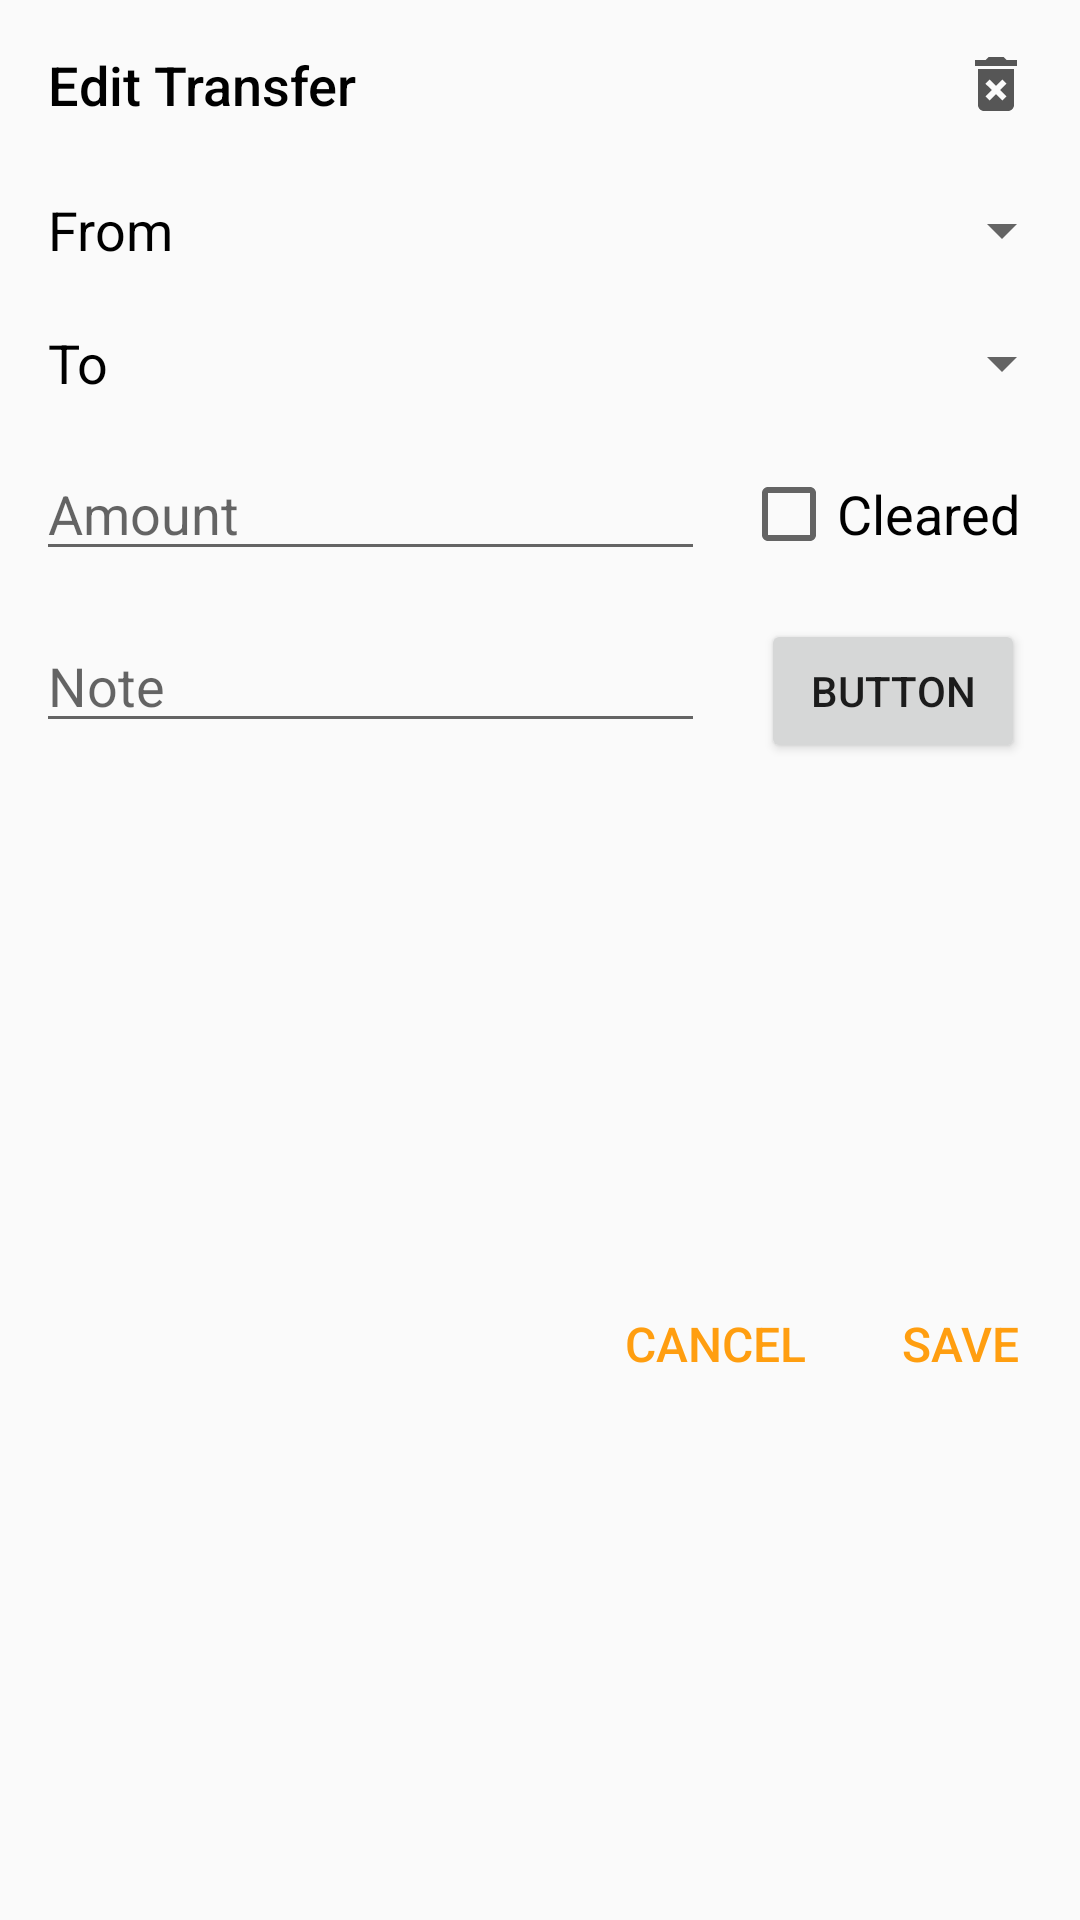

Layout XML and referenced resources for this Android screen:
<!-- AndroidManifest.xml: application theme AppTheme -->
<!-- res/layout/dialog_edit_transfer.xml -->
<?xml version="1.0" encoding="utf-8"?>

<layout xmlns:android="http://schemas.android.com/apk/res/android"
    xmlns:app="http://schemas.android.com/apk/res-auto">

    <data>
        <variable
            name="viewModel"
            type="com.silofinance.silo.transactions.TransactionsViewModel" />
    </data>

    <androidx.constraintlayout.widget.ConstraintLayout
        android:layout_width="match_parent"
        android:layout_height="wrap_content">

        <TextView
            android:id="@+id/det_title"
            android:layout_width="wrap_content"
            android:layout_height="wrap_content"
            android:layout_marginStart="16dp"
            android:layout_marginTop="16dp"
            android:fontFamily="sans-serif-medium"
            android:text="Edit Transfer"
            android:textColor="@android:color/black"
            android:textSize="18sp"
            app:layout_constraintStart_toStartOf="parent"
            app:layout_constraintTop_toTopOf="parent" />

        <TextView
            android:id="@+id/det_from"
            android:layout_width="wrap_content"
            android:layout_height="wrap_content"
            android:layout_marginStart="16dp"
            android:layout_marginTop="24dp"
            android:text="From"
            android:textColor="@android:color/black"
            android:textSize="18sp"
            app:layout_constraintStart_toStartOf="parent"
            app:layout_constraintTop_toBottomOf="@+id/det_title" />

        <Spinner
            android:id="@+id/det_account_from"
            android:layout_width="0dp"
            android:layout_height="wrap_content"
            android:layout_marginStart="6dp"
            android:layout_marginEnd="2dp"
            app:layout_constraintBottom_toBottomOf="@+id/det_from"
            app:layout_constraintEnd_toEndOf="parent"
            app:layout_constraintStart_toEndOf="@+id/det_from"
            app:layout_constraintTop_toTopOf="@+id/det_from" />

        <TextView
            android:id="@+id/det_to"
            android:layout_width="wrap_content"
            android:layout_height="wrap_content"
            android:layout_marginStart="16dp"
            android:layout_marginTop="20dp"
            android:text="To"
            android:textColor="@android:color/black"
            android:textSize="18sp"
            app:layout_constraintStart_toStartOf="parent"
            app:layout_constraintTop_toBottomOf="@+id/det_from" />

        <Spinner
            android:id="@+id/det_account_to"
            android:layout_width="0dp"
            android:layout_height="wrap_content"
            app:layout_constraintBottom_toBottomOf="@+id/det_to"
            app:layout_constraintEnd_toEndOf="@+id/det_account_from"
            app:layout_constraintStart_toStartOf="@+id/det_account_from"
            app:layout_constraintTop_toTopOf="@+id/det_to" />

        <EditText
            android:id="@+id/det_amount"
            android:layout_width="0dp"
            android:layout_height="wrap_content"
            android:layout_marginStart="12dp"
            android:layout_marginTop="16dp"
            android:layout_marginEnd="16dp"
            android:hint="Amount"
            android:imeOptions="actionNext"
            android:inputType="numberDecimal"
            app:layout_constraintEnd_toStartOf="@+id/det_cleared"
            app:layout_constraintStart_toStartOf="parent"
            app:layout_constraintTop_toBottomOf="@+id/det_to" />

        <CheckBox
            android:id="@+id/det_cleared"
            android:layout_width="wrap_content"
            android:layout_height="wrap_content"
            android:layout_marginEnd="16dp"
            android:text="Cleared"
            android:textSize="18sp"
            android:translationX="-4dp"
            app:layout_constraintBaseline_toBaselineOf="@+id/det_amount"
            app:layout_constraintEnd_toEndOf="parent" />

        <EditText
            android:id="@+id/det_note"
            android:layout_width="0dp"
            android:layout_height="wrap_content"
            android:layout_marginStart="12dp"
            android:layout_marginTop="16dp"
            android:hint="Note"
            android:imeOptions="actionDone"
            android:inputType="textCapSentences|textMultiLine"
            app:layout_constraintEnd_toEndOf="@+id/det_amount"
            app:layout_constraintStart_toStartOf="parent"
            app:layout_constraintTop_toBottomOf="@+id/det_amount" />

        <Button
            android:id="@+id/det_date"
            android:layout_width="wrap_content"
            android:layout_height="wrap_content"
            android:text="Button"
            app:layout_constraintBaseline_toBaselineOf="@+id/det_note"
            app:layout_constraintEnd_toEndOf="@+id/det_cleared"
            app:layout_constraintStart_toStartOf="@+id/det_cleared" />

        <LinearLayout
            android:layout_width="match_parent"
            android:layout_height="wrap_content"
            android:layout_marginTop="24dp"
            android:layout_marginBottom="16dp"
            android:gravity="end"
            android:orientation="horizontal"
            app:layout_constraintBottom_toBottomOf="parent"
            app:layout_constraintTop_toBottomOf="@+id/det_note">

            <View
                android:layout_width="0dp"
                android:layout_height="match_parent"
                android:layout_weight="1" />

            <TextView
                android:id="@+id/det_cancel"
                android:layout_width="wrap_content"
                android:layout_height="wrap_content"
                android:layout_marginEnd="16dp"
                android:background="?attr/selectableItemBackground"
                android:clickable="true"
                android:fontFamily="sans-serif-medium"
                android:padding="8dp"
                android:text="CANCEL"
                android:textColor="@color/colorAccent"
                android:textSize="16sp"
                android:focusable="true" />

            <TextView
                android:id="@+id/det_save"
                android:layout_width="wrap_content"
                android:layout_height="wrap_content"
                android:layout_marginEnd="12dp"
                android:background="?attr/selectableItemBackground"
                android:clickable="true"
                android:fontFamily="sans-serif-medium"
                android:padding="8dp"
                android:text="SAVE"
                android:textColor="@color/colorAccent"
                android:textSize="16sp"
                android:focusable="true" />
        </LinearLayout>

        <ImageView
            android:id="@+id/det_delete"
            android:layout_width="wrap_content"
            android:layout_height="wrap_content"
            android:layout_marginTop="16dp"
            android:layout_marginEnd="16dp"
            android:background="?attr/selectableItemBackgroundBorderless"
            android:clickable="true"
            app:layout_constraintEnd_toEndOf="parent"
            app:layout_constraintTop_toTopOf="parent"
            app:srcCompat="@drawable/ic_delete"
            android:focusable="true"
            android:contentDescription="Delete transfer" />
    </androidx.constraintlayout.widget.ConstraintLayout>
</layout>
<!-- resources referenced by this layout -->
<resources>
  <color name="colorAccent">#ff9e10</color>
  <!-- drawable ic_delete (drawable) -->
  <vector xmlns:android="http://schemas.android.com/apk/res/android"
      android:width="24dp"
      android:height="24dp"
      android:viewportWidth="24"
      android:viewportHeight="24"
      android:tint="@color/text_gray">
    <path
        android:fillColor="@android:color/white"
        android:pathData="M6,19c0,1.1 0.9,2 2,2h8c1.1,0 2,-0.9 2,-2L18,7L6,7v12zM8.46,11.88l1.41,-1.41L12,12.59l2.12,-2.12 1.41,1.41L13.41,14l2.12,2.12 -1.41,1.41L12,15.41l-2.12,2.12 -1.41,-1.41L10.59,14l-2.13,-2.12zM15.5,4l-1,-1h-5l-1,1L5,4v2h14L19,4z"/>
  </vector>
  <style name="AppTheme" parent="Theme.AppCompat.DayNight.NoActionBar">
          <item name="colorPrimary">@color/colorPrimary</item>
          <item name="colorPrimaryDark">@color/colorPrimaryDark</item>
          <item name="colorAccent">@color/colorAccent</item>
  
  
      </style>
  <color name="text_gray">#565656</color>
  <color name="colorPrimary">#004eb7</color>
  <color name="colorPrimaryDark">#002786</color>
</resources>
